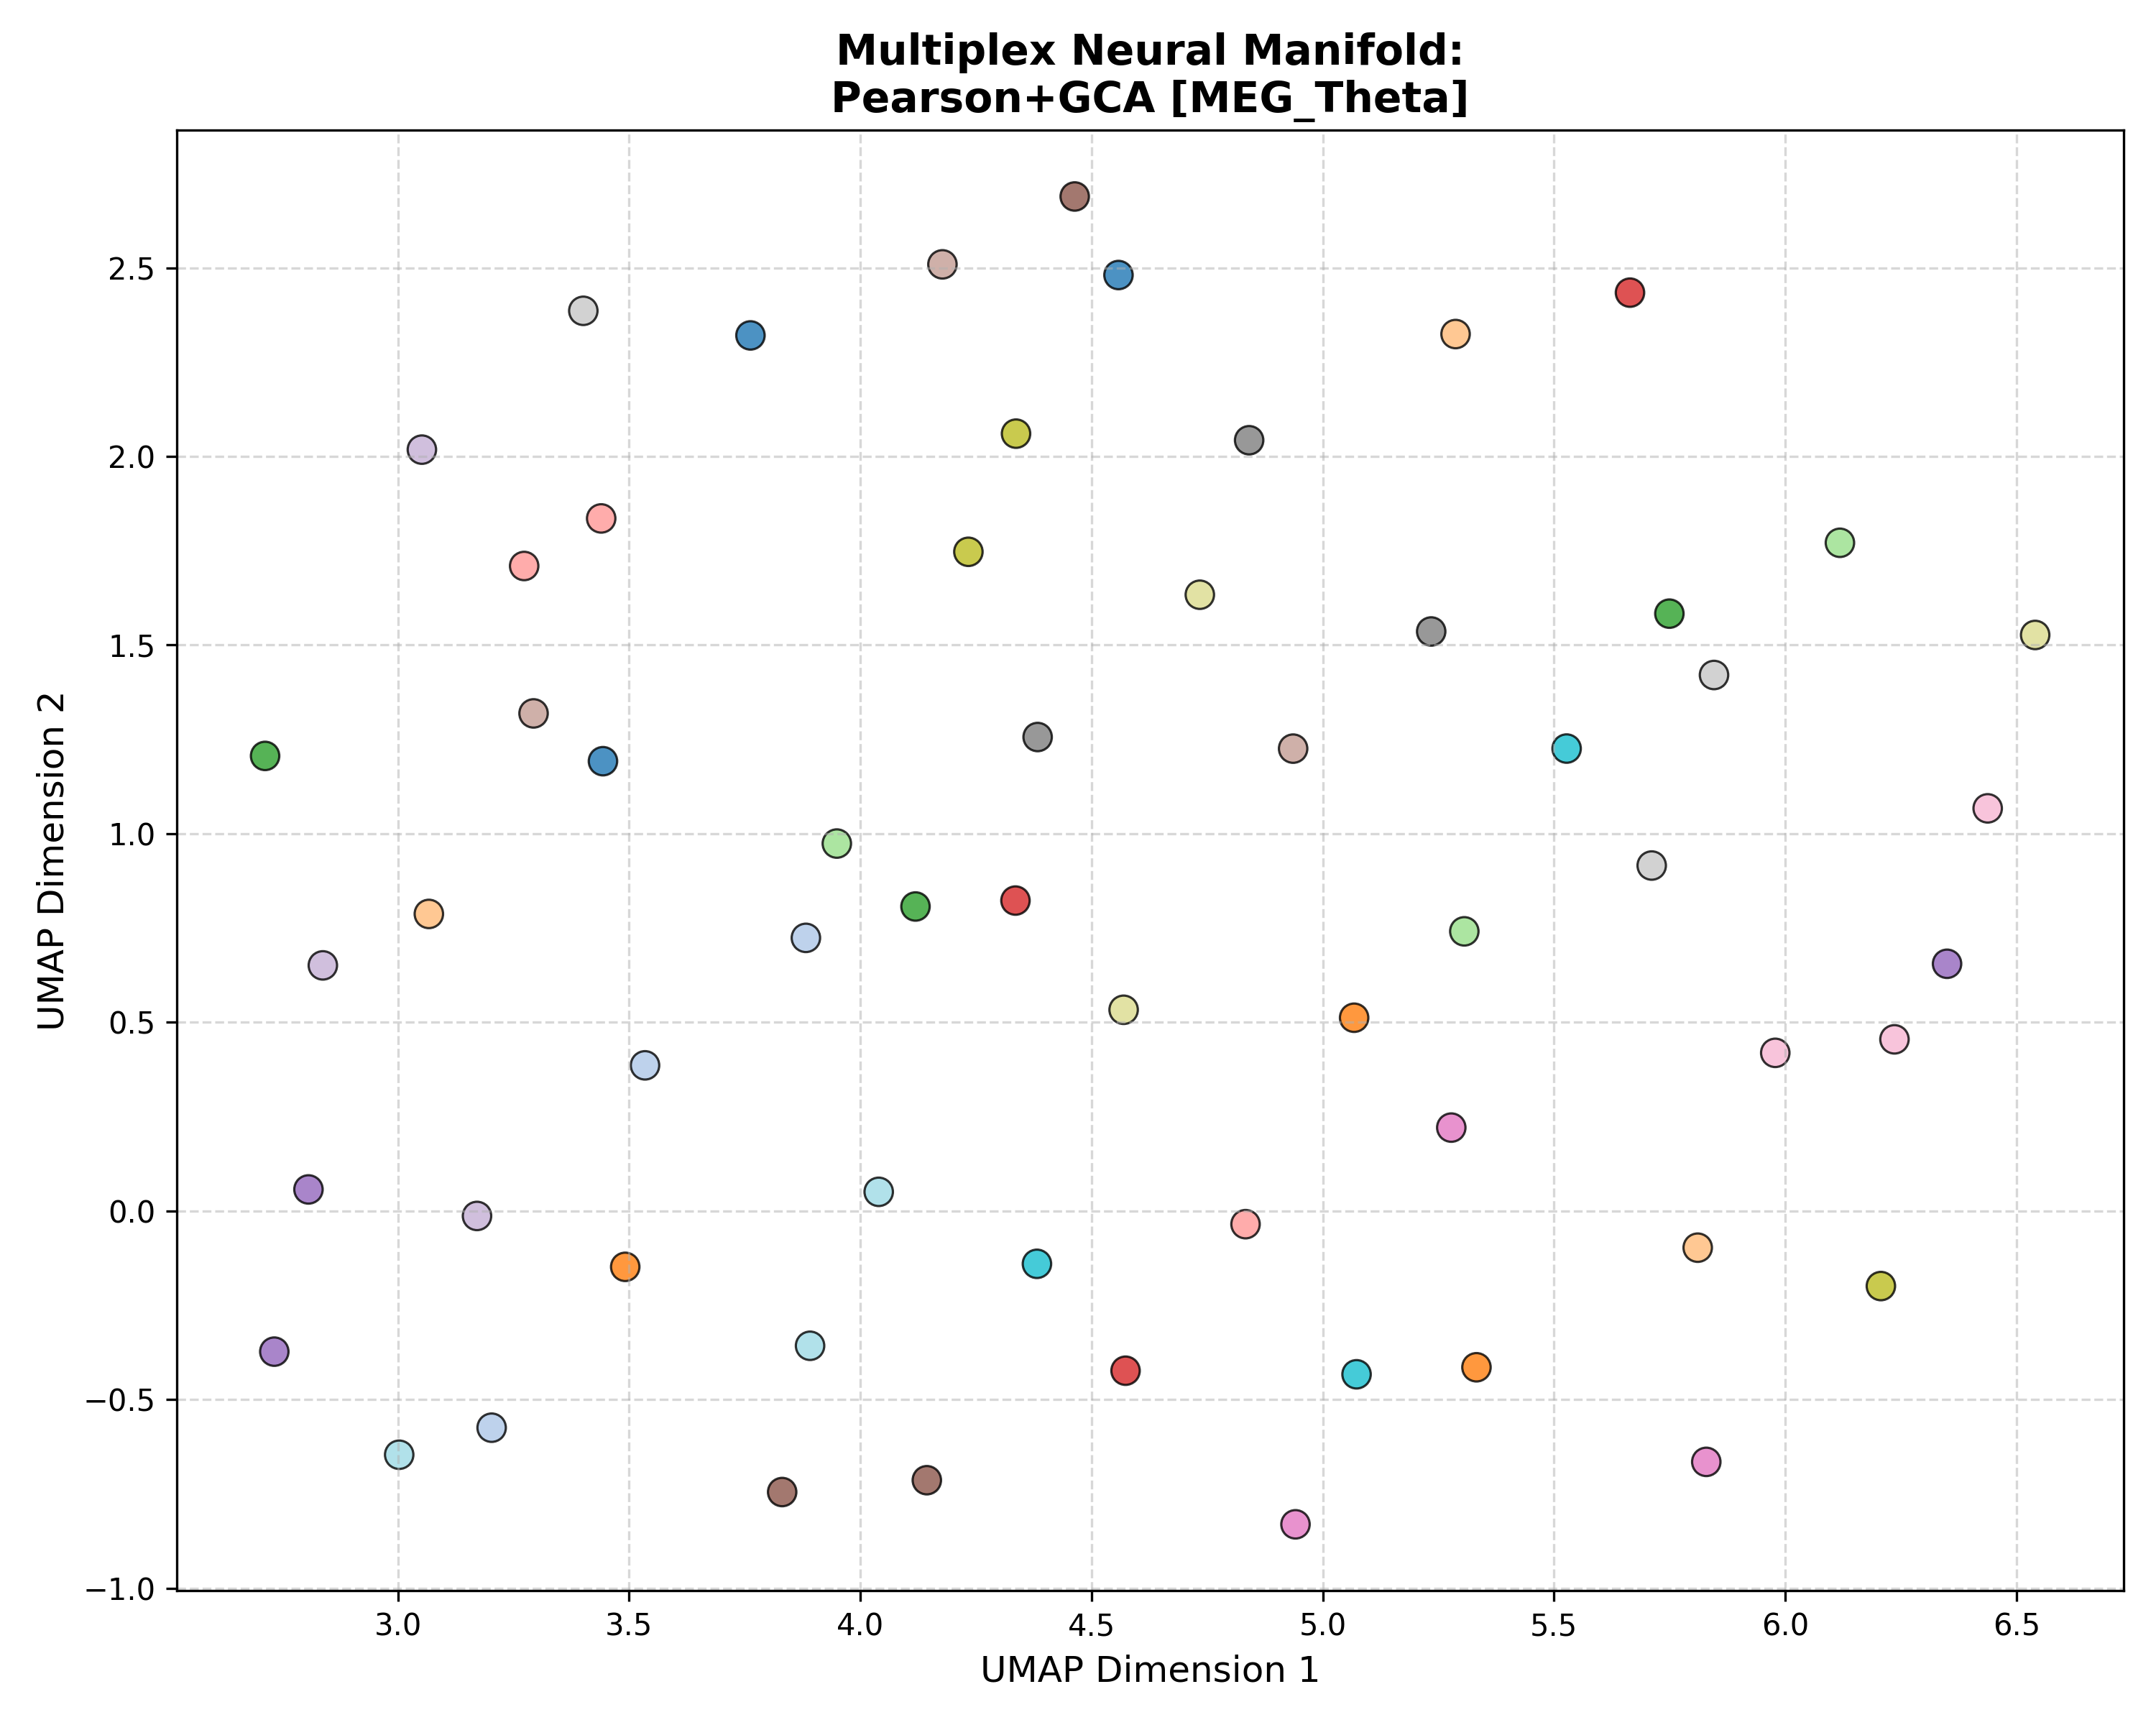

The file beside this chart, header and first rows:
Subject_ID, UMAP_Dimension_1, UMAP_Dimension_2, Analysis_Group
100307, 3.444, 1.192, Pearson+GCA [MEG_Theta]
100307, 4.558, 2.481, Pearson+GCA [MEG_Theta]
100307, 3.762, 2.321, Pearson+GCA [MEG_Theta]
102816, 3.203, -0.5746, Pearson+GCA [MEG_Theta]
102816, 3.534, 0.3858, Pearson+GCA [MEG_Theta]
102816, 3.882, 0.7237, Pearson+GCA [MEG_Theta]
106521, 5.068, 0.512, Pearson+GCA [MEG_Theta]
106521, 3.492, -0.1483, Pearson+GCA [MEG_Theta]
106521, 5.332, -0.4145, Pearson+GCA [MEG_Theta]
108323, 5.811, -0.09747, Pearson+GCA [MEG_Theta]
108323, 5.287, 2.324, Pearson+GCA [MEG_Theta]
108323, 3.067, 0.7872, Pearson+GCA [MEG_Theta]
109123, 4.119, 0.8069, Pearson+GCA [MEG_Theta]
109123, 2.713, 1.206, Pearson+GCA [MEG_Theta]
109123, 5.749, 1.583, Pearson+GCA [MEG_Theta]
111514, 6.118, 1.771, Pearson+GCA [MEG_Theta]
111514, 5.306, 0.741, Pearson+GCA [MEG_Theta]
111514, 3.949, 0.9737, Pearson+GCA [MEG_Theta]
112920, 4.574, -0.4236, Pearson+GCA [MEG_Theta]
112920, 4.336, 0.8226, Pearson+GCA [MEG_Theta]
112920, 5.664, 2.434, Pearson+GCA [MEG_Theta]
113922, 4.833, -0.03516, Pearson+GCA [MEG_Theta]
113922, 3.44, 1.836, Pearson+GCA [MEG_Theta]
113922, 3.273, 1.709, Pearson+GCA [MEG_Theta]
116726, 2.807, 0.0569, Pearson+GCA [MEG_Theta]
116726, 2.733, -0.373, Pearson+GCA [MEG_Theta]
116726, 6.35, 0.655, Pearson+GCA [MEG_Theta]
133019, 3.052, 2.018, Pearson+GCA [MEG_Theta]
133019, 3.171, -0.01338, Pearson+GCA [MEG_Theta]
133019, 2.838, 0.6508, Pearson+GCA [MEG_Theta]
146129, 4.144, -0.7138, Pearson+GCA [MEG_Theta]
146129, 3.831, -0.7452, Pearson+GCA [MEG_Theta]
146129, 4.464, 2.689, Pearson+GCA [MEG_Theta]
149741, 4.936, 1.225, Pearson+GCA [MEG_Theta]
149741, 3.293, 1.319, Pearson+GCA [MEG_Theta]
149741, 4.178, 2.509, Pearson+GCA [MEG_Theta]
156334, 5.278, 0.2208, Pearson+GCA [MEG_Theta]
156334, 4.941, -0.8308, Pearson+GCA [MEG_Theta]
156334, 5.829, -0.6652, Pearson+GCA [MEG_Theta]
158136, 6.236, 0.4548, Pearson+GCA [MEG_Theta]
158136, 6.438, 1.067, Pearson+GCA [MEG_Theta]
158136, 5.978, 0.4189, Pearson+GCA [MEG_Theta]
162026, 4.841, 2.043, Pearson+GCA [MEG_Theta]
162026, 4.383, 1.256, Pearson+GCA [MEG_Theta]
162026, 5.234, 1.536, Pearson+GCA [MEG_Theta]
162935, 5.846, 1.42, Pearson+GCA [MEG_Theta]
162935, 3.401, 2.386, Pearson+GCA [MEG_Theta]
162935, 5.711, 0.9155, Pearson+GCA [MEG_Theta]
164636, 4.337, 2.06, Pearson+GCA [MEG_Theta]
164636, 4.234, 1.747, Pearson+GCA [MEG_Theta]
164636, 6.207, -0.1992, Pearson+GCA [MEG_Theta]
166438, 4.569, 0.5331, Pearson+GCA [MEG_Theta]
166438, 6.54, 1.527, Pearson+GCA [MEG_Theta]
166438, 4.734, 1.633, Pearson+GCA [MEG_Theta]
169040, 5.527, 1.226, Pearson+GCA [MEG_Theta]
169040, 5.073, -0.4331, Pearson+GCA [MEG_Theta]
169040, 4.382, -0.1403, Pearson+GCA [MEG_Theta]
172029, 3.891, -0.3575, Pearson+GCA [MEG_Theta]
172029, 4.04, 0.05055, Pearson+GCA [MEG_Theta]
172029, 3.003, -0.6463, Pearson+GCA [MEG_Theta]
